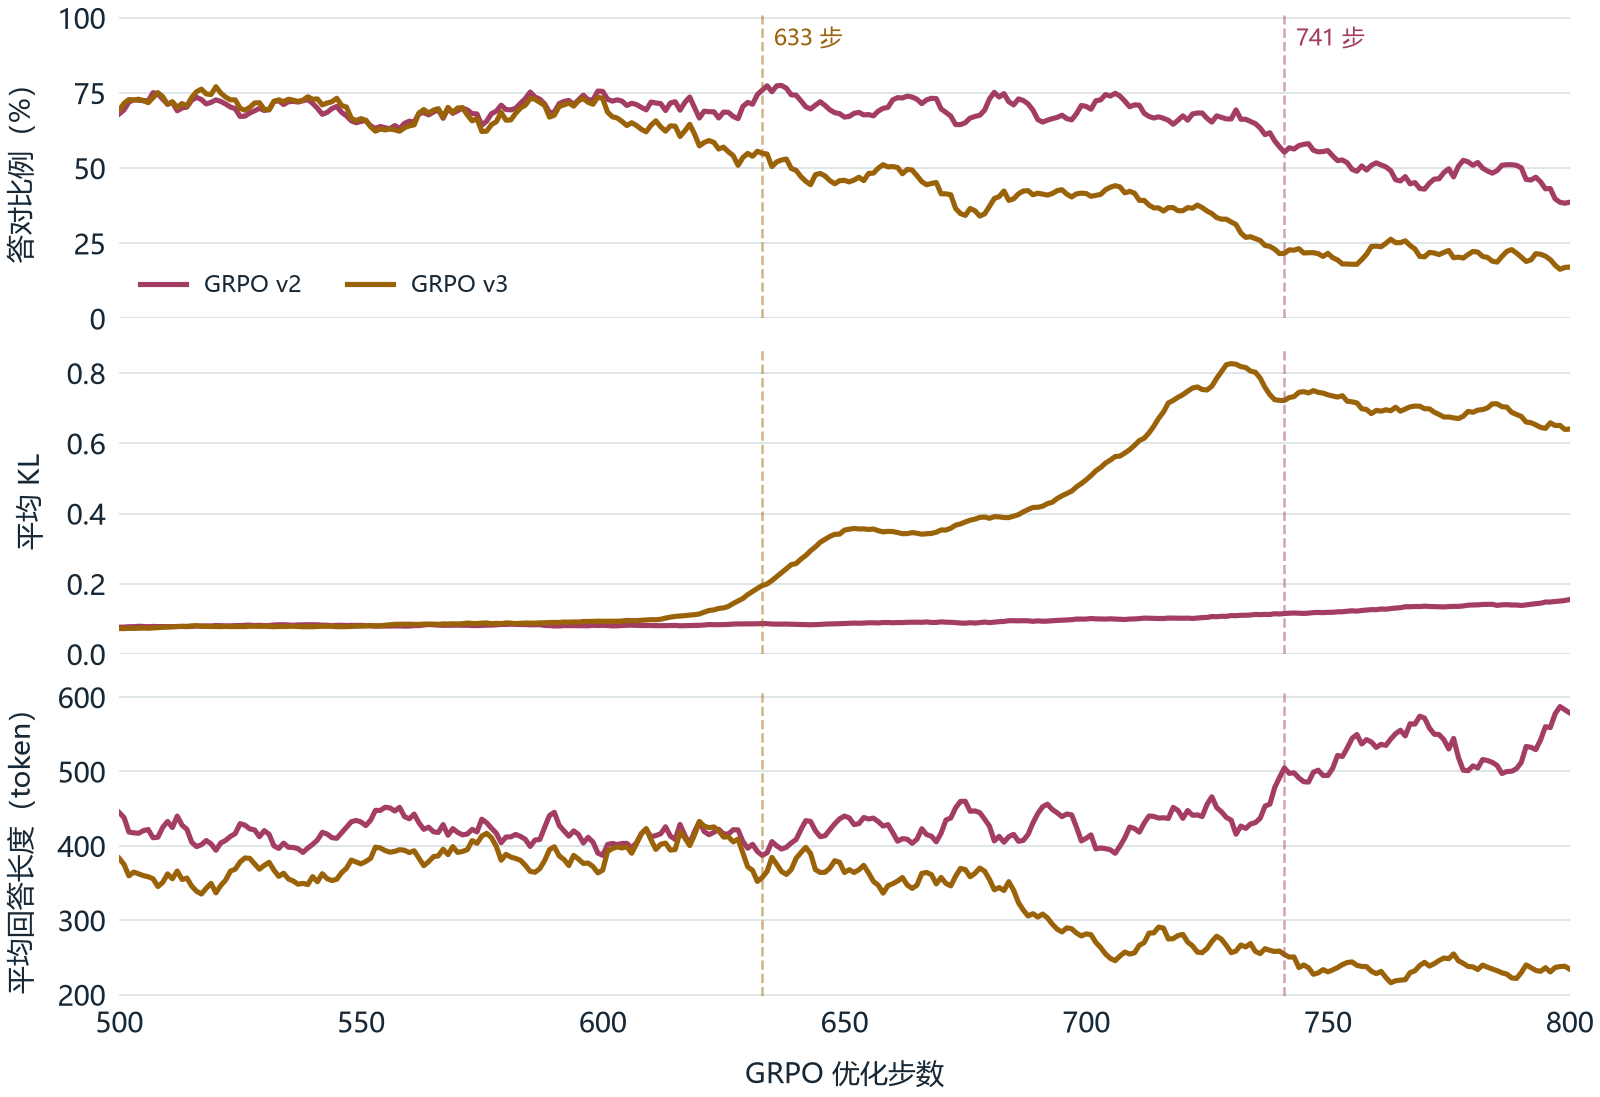

The table this chart was drawn from, first rows:
run, step, correct_out_of_96, kl, mean_response_tokens, at_limit_rate, grad_norm_before_clip
v2, 491, 55, 0.08062, 501, 0.1667, 0.106
v2, 492, 60, 0.06645, 522.8, 0.09375, 0.09229
v2, 493, 63, 0.07796, 465.3, 0.09375, 0.2168
v2, 494, 63, 0.07053, 450.4, 0.09375, 0.1572
v2, 495, 60, 0.07731, 472.1, 0.05208, 0.1611
v2, 496, 65, 0.07746, 456.9, 0.08333, 0.1396
v2, 497, 53, 0.07492, 490.1, 0.1667, 0.1318
v2, 498, 78, 0.08194, 381.8, 0.03125, 0.1187
v2, 499, 73, 0.07802, 360.1, 0.05208, 0.001564
v2, 500, 83, 0.07939, 347.2, 0.05208, 0.106
v2, 501, 68, 0.08312, 434.1, 0.09375, 0.09668
v2, 502, 85, 0.07695, 328.0, 0.02083, 0.1543
v2, 503, 70, 0.07901, 454.8, 0.0625, 0.07666
v2, 504, 62, 0.08205, 444.4, 0.1146, 0.001274
v2, 505, 58, 0.07135, 507.3, 0.09375, 0.123
v2, 506, 65, 0.07222, 471.9, 0.07292, 0.1582
v2, 507, 79, 0.08234, 379.3, 0.01042, 0.1396
v2, 508, 74, 0.0763, 389.7, 0.03125, 0.05664
v2, 509, 56, 0.08001, 493.1, 0.08333, 0.1338
v2, 510, 67, 0.07557, 425.5, 0.02083, 0.06934
v2, 511, 74, 0.08469, 352.8, 0.05208, 0.001266
v2, 512, 58, 0.07952, 481.8, 0.1354, 0.1377
v2, 513, 79, 0.0827, 332.6, 0.02083, 0.07812
v2, 514, 65, 0.07511, 387.9, 0.02083, 0.001076
v2, 515, 80, 0.08139, 333.8, 0.02083, 0.1084
v2, 516, 74, 0.07977, 414.2, 0.07292, 0.2002
v2, 517, 72, 0.08084, 404.5, 0.04167, 0.1182
v2, 518, 60, 0.08223, 445.8, 0.05208, 0.08887
v2, 519, 61, 0.07653, 448.9, 0.08333, 0.07861
v2, 520, 75, 0.08839, 338.8, 0.03125, 0.105
v2, 521, 69, 0.07868, 451.1, 0.0625, 0.1396
v2, 522, 50, 0.07655, 515.7, 0.1042, 0.0752
v2, 523, 69, 0.0832, 385.9, 0.05208, 0.07959
v2, 524, 60, 0.08197, 427.2, 0.0625, 0.1035
v2, 525, 55, 0.08312, 466.8, 0.08333, 0.165
v2, 526, 75, 0.08856, 394, 0.02083, 0.08691
v2, 527, 82, 0.08453, 354.2, 0.03125, 0.06128
v2, 528, 67, 0.07055, 432, 0.0625, 0.0625
v2, 529, 69, 0.08278, 357.9, 0.04167, 0.08789
v2, 530, 68, 0.08071, 420.1, 0.0625, 0.0481
v2, 531, 72, 0.07934, 401.4, 0.04167, 0.1221
v2, 532, 76, 0.09342, 360.5, 0.02083, 0.1211
v2, 533, 71, 0.08841, 351.9, 0.05208, 0.001228
v2, 534, 48, 0.08313, 497.5, 0.1146, 0.04858
v2, 535, 64, 0.07549, 412.1, 0.1042, 0.05542
v2, 536, 76, 0.08139, 391.2, 0.04167, 0.2031
v2, 537, 80, 0.09251, 336.5, 0.03125, 0.09473
v2, 538, 71, 0.07437, 382.7, 0.0, 0.1045
v2, 539, 73, 0.08598, 416.6, 0.04167, 0.06177
v2, 540, 56, 0.07854, 469.8, 0.04167, 0.0918
v2, 541, 56, 0.07982, 460, 0.1562, 0.0708
v2, 542, 57, 0.08237, 463.4, 0.05208, 0.2383
v2, 543, 77, 0.08769, 329.6, 0.01042, 0.001076
v2, 544, 60, 0.07015, 448.4, 0.02083, 0.0957
v2, 545, 71, 0.08393, 404, 0.0625, 0.1426
v2, 546, 57, 0.08539, 465.8, 0.1042, 0.1309
v2, 547, 69, 0.0823, 410.1, 0.05208, 0.07764
v2, 548, 55, 0.08205, 456.1, 0.07292, 0.08447
v2, 549, 67, 0.08198, 435.5, 0.0625, 0.08496
v2, 550, 60, 0.08147, 448.4, 0.03125, 0.106
... 560 more rows
